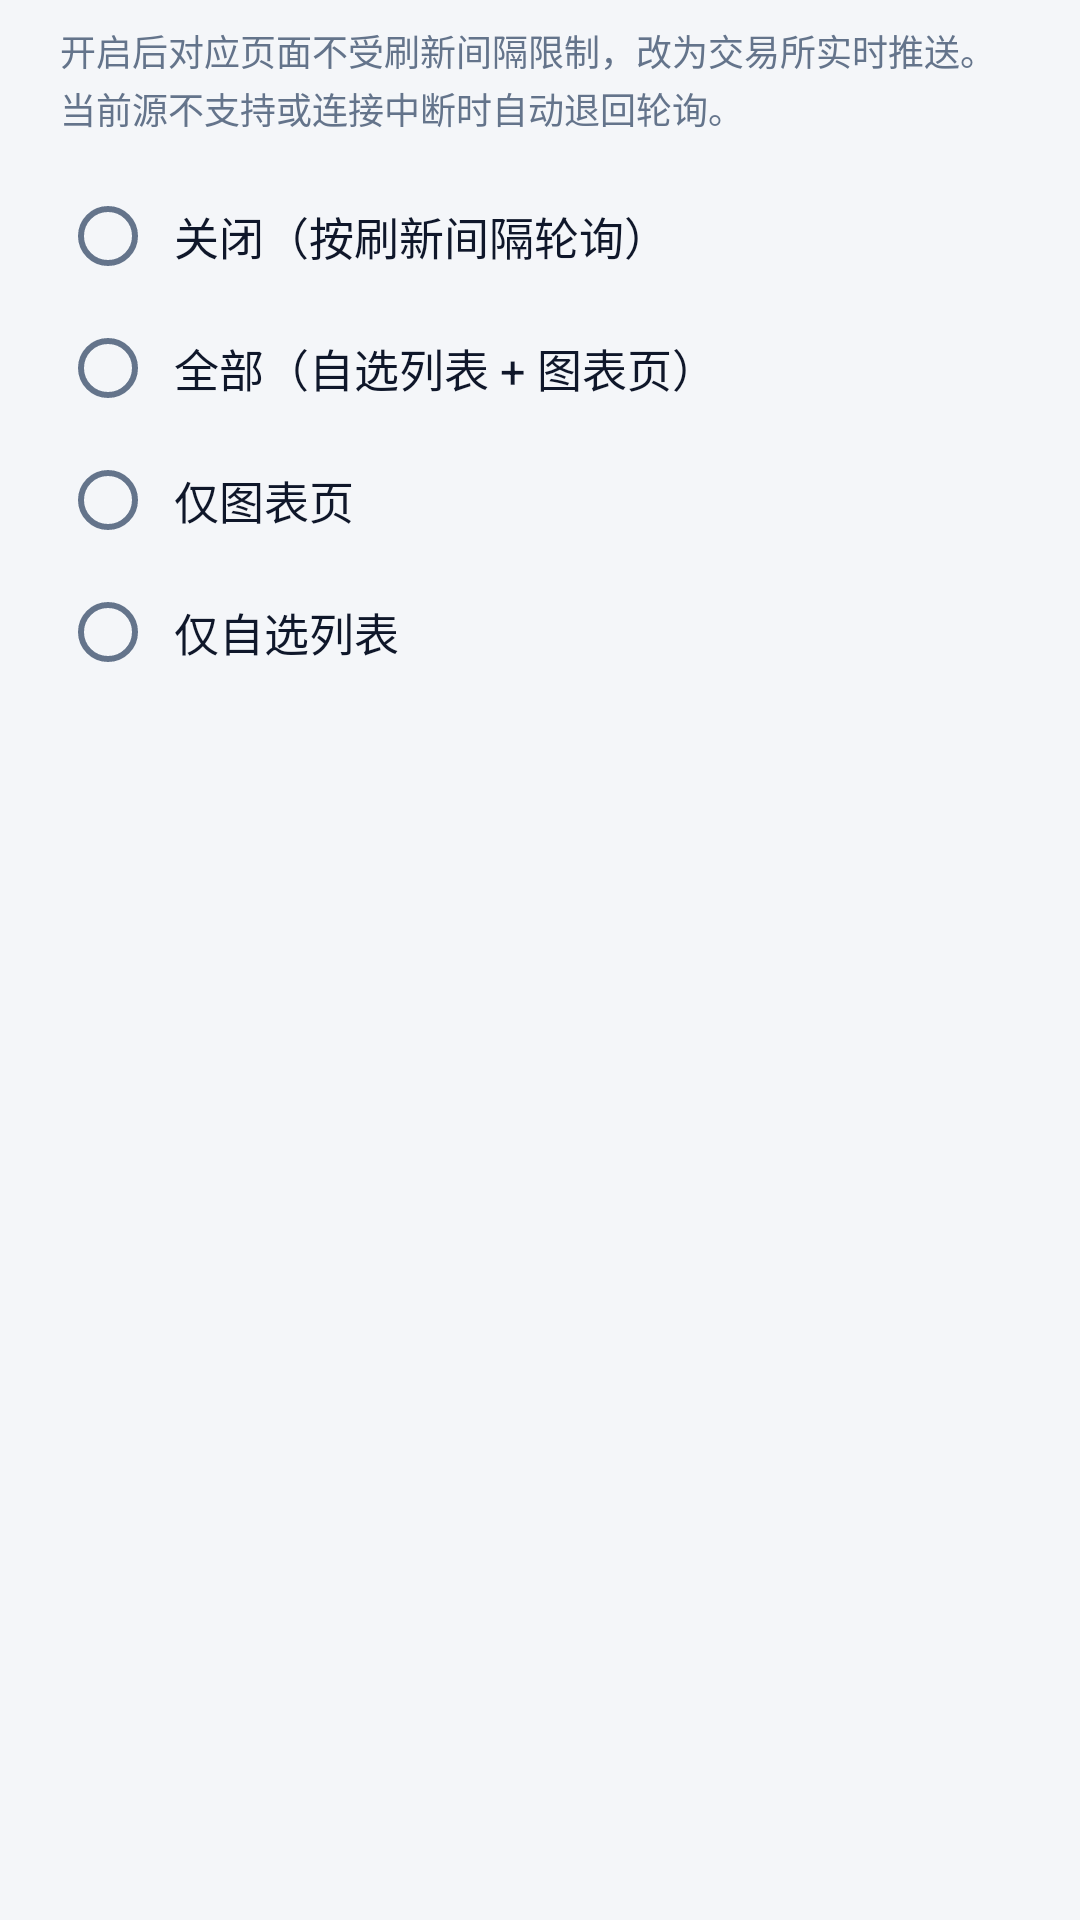

Reconstruct the res/layout file that produces this screen, plus the resources it refers to.
<!-- AndroidManifest.xml: application theme Theme.BitDash -->
<!-- res/layout/dialog_realtime.xml -->
<?xml version="1.0" encoding="utf-8"?>
<ScrollView xmlns:android="http://schemas.android.com/apk/res/android"
    android:layout_width="match_parent"
    android:layout_height="wrap_content">

    <LinearLayout
        android:layout_width="match_parent"
        android:layout_height="wrap_content"
        android:orientation="vertical"
        android:paddingStart="20dp"
        android:paddingTop="8dp"
        android:paddingEnd="20dp"
        android:paddingBottom="8dp">

        
        <TextView
            android:layout_width="match_parent"
            android:layout_height="wrap_content"
            android:layout_marginBottom="12dp"
            android:lineSpacingExtra="2dp"
            android:text="@string/rt_hint"
            android:textColor="@color/text_muted"
            android:textSize="12sp" />

        <RadioGroup
            android:id="@+id/rgRealtime"
            android:layout_width="match_parent"
            android:layout_height="wrap_content"
            android:orientation="vertical">

            <RadioButton
                android:id="@+id/rbRtOff"
                style="@style/RtRadio"
                android:text="@string/rt_off_desc" />

            <RadioButton
                android:id="@+id/rbRtAll"
                style="@style/RtRadio"
                android:text="@string/rt_all_desc" />

            <RadioButton
                android:id="@+id/rbRtChart"
                style="@style/RtRadio"
                android:text="@string/rt_chart_desc" />

            <RadioButton
                android:id="@+id/rbRtWatch"
                style="@style/RtRadio"
                android:text="@string/rt_watch_desc" />
        </RadioGroup>

        
        <TextView
            android:id="@+id/tvRtSupport"
            android:layout_width="match_parent"
            android:layout_height="wrap_content"
            android:layout_marginTop="10dp"
            android:lineSpacingExtra="2dp"
            android:textSize="12sp"
            android:visibility="gone" />
    </LinearLayout>
</ScrollView>
<!-- resources referenced by this layout -->
<resources>
  <color name="text_muted">#64748B</color>
  <string name="rt_all_desc">全部（自选列表 + 图表页）</string>
  <string name="rt_chart_desc">仅图表页</string>
  <string name="rt_hint">开启后对应页面不受刷新间隔限制，改为交易所实时推送。当前源不支持或连接中断时自动退回轮询。</string>
  <string name="rt_off_desc">关闭（按刷新间隔轮询）</string>
  <string name="rt_watch_desc">仅自选列表</string>
  <style name="RtRadio">
          <item name="android:layout_width">match_parent</item>
          <item name="android:layout_height">wrap_content</item>
          <item name="android:minHeight">44dp</item>
          <item name="android:paddingStart">6dp</item>
          <item name="android:textColor">@color/text_main</item>
          <item name="android:textSize">15sp</item>
      </style>
  <style name="Theme.BitDash" parent="Theme.MaterialComponents.DayNight.NoActionBar">
          <item name="colorPrimary">@color/brand</item>
          <item name="colorPrimaryVariant">@color/brand_dim</item>
          <item name="colorOnPrimary">@color/black</item>
          <item name="colorSecondary">@color/brand</item>
          <item name="colorOnSecondary">@color/black</item>
  
          <item name="android:windowBackground">@color/bg</item>
          <item name="android:textColor">@color/text_main</item>
          <item name="android:textColorPrimary">@color/text_main</item>
          <item name="android:textColorSecondary">@color/text_muted</item>
          <item name="android:statusBarColor">@color/bg</item>
          <item name="android:navigationBarColor">@color/bg</item>
          <item name="android:windowLightStatusBar">true</item>
  
          <item name="colorControlActivated">@color/brand</item>
      </style>
  <color name="text_main">#0F172A</color>
  <color name="brand">#E5A500</color>
  <color name="brand_dim">#C48D00</color>
  <color name="black">#000000</color>
  <color name="bg">#F4F6F9</color>
</resources>
